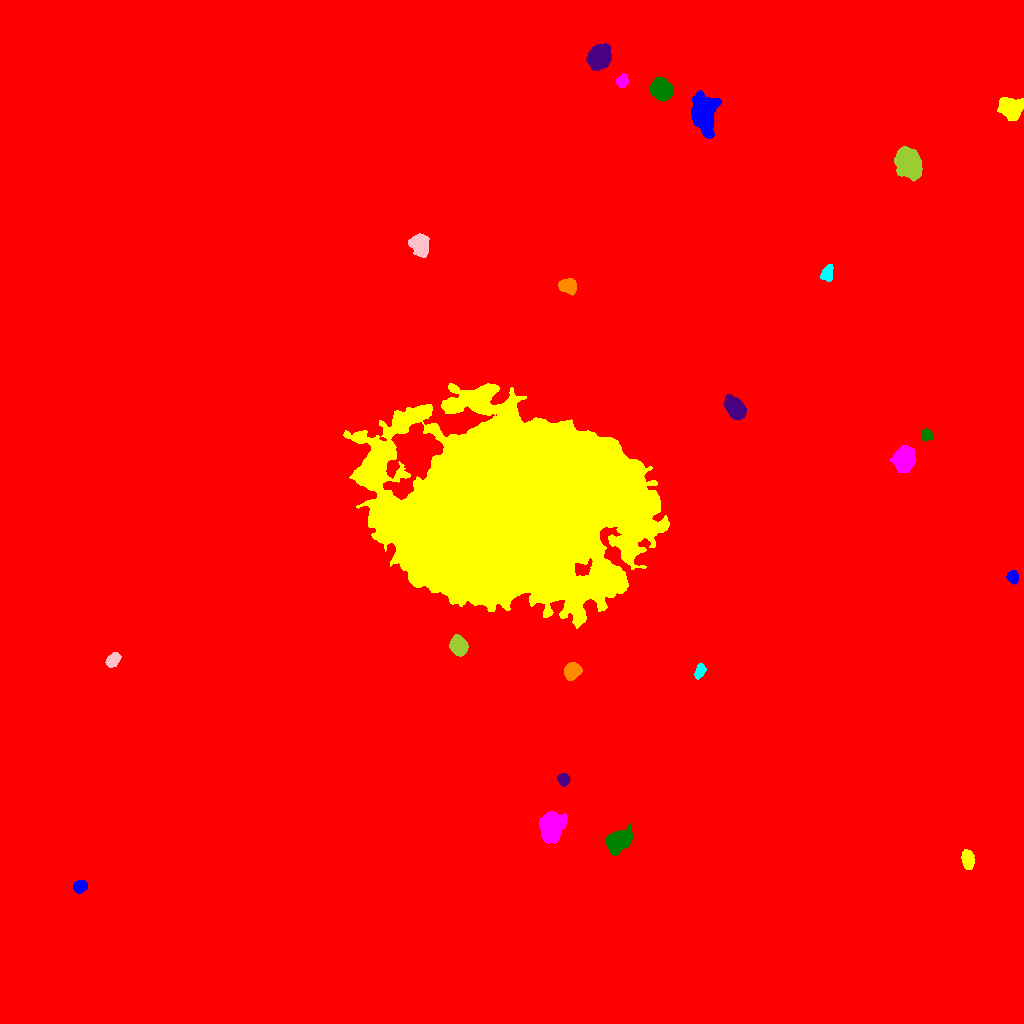

Source data for this figure (header and first rows):
ID, X, Y, A, B, theta, total_flux, mu_max, mu_median, mu_mean, R_fwhm, R_e, R10, R90, x_start, x_end, y_start, y_end, area, greylevel
0, 531.6, 505.5, 289.8, 284.8, 1.033, 3275532, 38.0, 2.0, 3.313, 20.41, 236.9, 82.58, 411.3, 0, 1023, 0, 1023, 988759, 3.313
1, 80.44, 137.2, 3.118, 2.647, 0.4206, 1897, 28.0, 10.0, 11.64, 4.478, 3.7, 1.493, 5.89, 73, 87, 130, 143, 163, 27.64
2, 967.8, 163.5, 4.626, 2.706, -1.448, 1303, 13.0, 6.0, 5.74, 5.528, 4.618, 1.871, 7.114, 961, 974, 154, 174, 227, 21.74
3, 551.3, 198.1, 6.564, 5.183, 1.27, 7708, 35.0, 9.0, 11.24, 7.092, 7.001, 2.764, 11.89, 539, 567, 180, 212, 686, 27.24
4, 617.9, 182.2, 5.846, 4.254, 0.5376, 11703, 62.0, 18.0, 21.96, 7.159, 6.18, 2.459, 10.14, 605, 633, 168, 200, 533, 36.96
5, 563.5, 244.1, 2.942, 2.652, -1.184, 1086, 16.0, 7.5, 7.757, 4.72, 3.613, 1.382, 5.585, 557, 570, 237, 250, 140, 24.76
6, 571.9, 352.7, 3.78, 3.356, 0.9684, 4460, 45.0, 15.0, 16.89, 5.14, 4.549, 1.784, 7.313, 564, 582, 343, 361, 264, 37.89
7, 699.8, 352.3, 3.87, 2.256, 1.163, 1000, 13.0, 7.0, 7.143, 5.109, 3.868, 1.596, 5.781, 694, 706, 344, 360, 140, 27.14
8, 112.9, 363.5, 3.691, 2.695, 0.8386, 1586, 20.0, 8.5, 8.811, 4.918, 4.068, 1.596, 6.333, 105, 121, 356, 371, 180, 29.81
9, 458.3, 377.5, 4.176, 3.604, -1.03, 5445, 44.0, 15.0, 17.18, 6.024, 4.983, 1.954, 7.979, 449, 468, 367, 389, 317, 33.18
10, 263.4, 417.5, 17.53, 13.08, -0.5158, 163399, 120.0, 27.0, 33.18, 15.96, 19, 7.001, 31.7, 220, 309, 378, 457, 4924, 47.18
11, 1013, 446.2, 2.902, 2.425, -1.03, 1217, 20.0, 8.0, 8.819, 4.26, 3.385, 1.382, 5.352, 1006, 1018, 439, 453, 138, 24.82
12, 515.2, 514.2, 53.68, 39.94, 0.2939, 1579620, 164.0, 26.0, 34.41, 33.13, 56.66, 21.28, 92.08, 343, 669, 395, 640, 45910, 49.41
13, 904, 563.7, 5.471, 4.516, 1.299, 10081, 53.0, 16.0, 19.46, 6.956, 6.283, 2.523, 10.3, 889, 915, 551, 578, 518, 34.46
14, 926.2, 588.6, 2.681, 2.524, -0.09993, 918.0, 16.0, 7.0, 6.8, 4.297, 3.338, 1.262, 5.232, 921, 933, 582, 595, 135, 26.8
15, 735, 614.9, 5.489, 3.716, -0.9105, 6030, 35.0, 13.0, 14.5, 7.047, 5.781, 2.326, 9.236, 724, 746, 604, 629, 416, 30.5
16, 567.9, 737.5, 4.068, 3.327, -0.1433, 2448, 21.0, 10.0, 9.831, 5.997, 4.787, 1.954, 7.291, 558, 576, 728, 745, 249, 25.83
17, 827, 750.4, 4.363, 2.446, 1.247, 725.0, 9.0, 4.0, 4.096, 4.82, 4.068, 1.596, 6.383, 820, 833, 742, 759, 177, 20.1
18, 420, 778.8, 5.135, 4.052, -1.336, 2696, 15.0, 6.0, 7.021, 7.203, 5.698, 2.394, 9.115, 408, 429, 766, 790, 384, 23.02
19, 907.4, 861.3, 7.168, 5.494, -1.1, 9929, 35.0, 12.0, 13.47, 8.349, 7.878, 3.038, 12.74, 894, 922, 842, 877, 737, 28.47
20, 168.6, 861.5, 6.444, 6.218, -0.5597, 55196, 211.0, 32.0, 51.88, 7.611, 7.653, 2.932, 13.58, 147, 186, 844, 880, 1064, 66.88
21, 704.1, 911.6, 9.814, 5.458, -1.412, 10588, 31.0, 10.0, 11.58, 8.938, 8.777, 3.478, 14.37, 691, 721, 885, 933, 914, 26.58
22, 1010, 915.4, 5.842, 4.729, -0.6851, 2932, 14.0, 6.0, 6.108, 8.058, 6.555, 2.585, 10.34, 997, 1023, 903, 926, 480, 22.11
23, 622.2, 941.7, 2.932, 2.436, 1.004, 809.0, 14.0, 5.0, 5.697, 4.222, 3.385, 1.382, 5.412, 616, 628, 936, 950, 142, 22.7
24, 660.7, 934.4, 4.979, 4.414, -0.8978, 5828, 33.0, 12.0, 13.19, 7.092, 6.05, 2.394, 9.624, 650, 673, 922, 946, 442, 32.19
25, 598.6, 966.4, 5.533, 4.583, 0.9797, 10281, 52.0, 16.0, 19.15, 7.269, 6.358, 2.523, 10.43, 586, 611, 953, 980, 537, 34.15
